Photos from the image-classification dataset "Images" in the GitHub repository ryandieumegarde/PokemonClassifier. Its 39 classes are: Abra, Arcanine, Articuno, Beedrill, Blastoise, Bulbasaur, Butterfree, Charizard, Charmander, Diglett, Ditto, Dragonite, Eevee, Electabuzz, Electrode, Flareon, Gengar, Geodude, Gyarados, Jolteon, Magmar, Marowak, Mew, Mewtwo, Moltres, Nidoking, Nidoqueen, Oddish, Pikachu, Poliwag, Raichu, Sandshrew, Slowpoke, Squirtle, Staryu, Vaporeon, Venomoth, Venusaur, Zapdos.

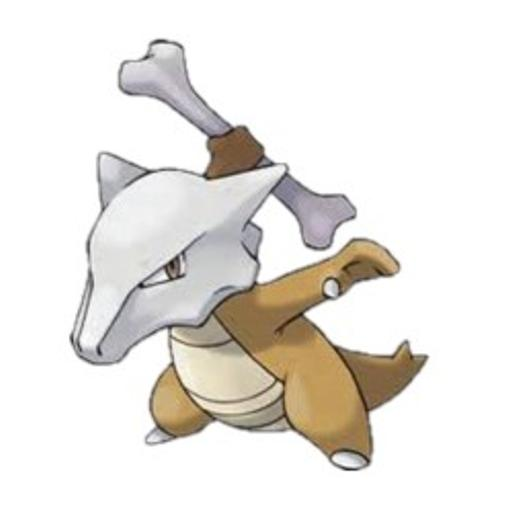
Label: Marowak

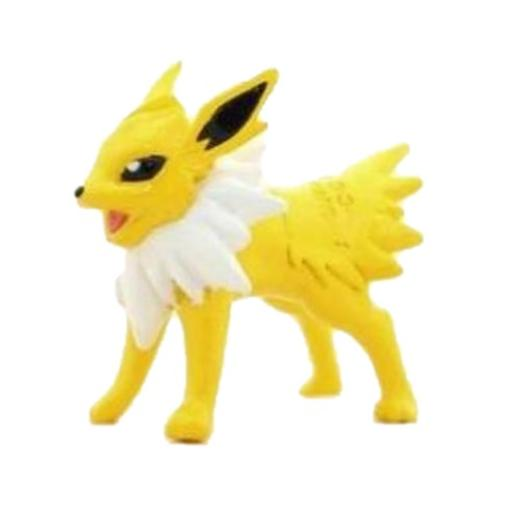
Label: Jolteon

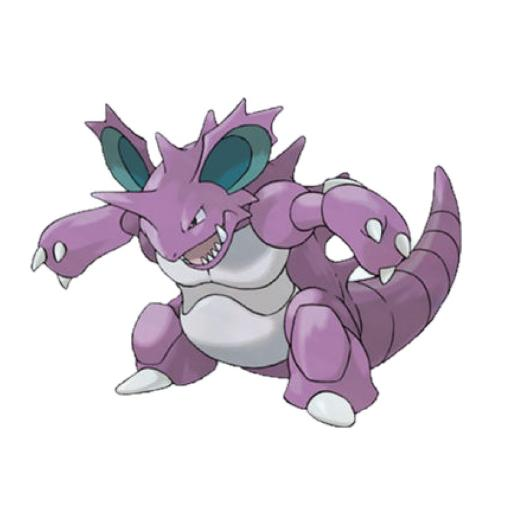
Label: Nidoking

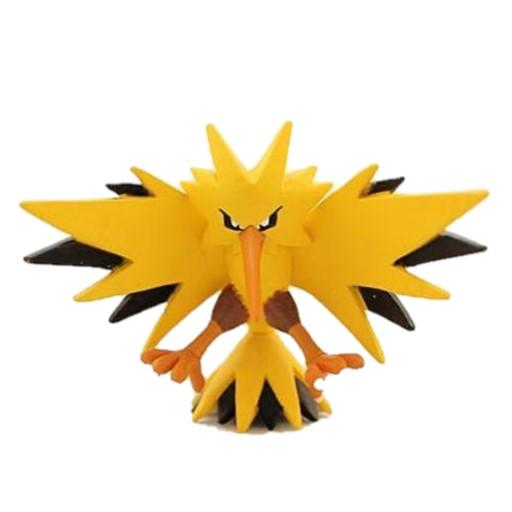
Label: Zapdos

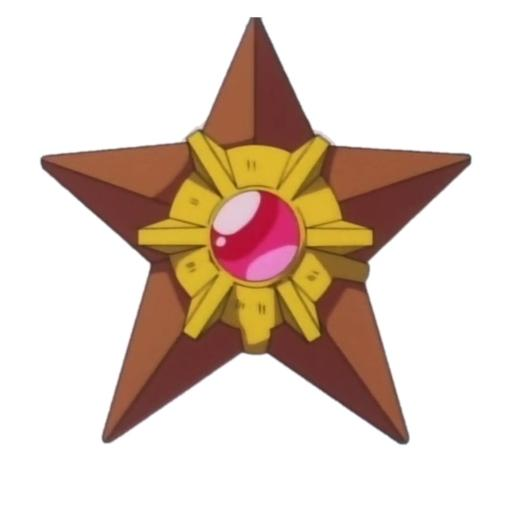
Label: Staryu

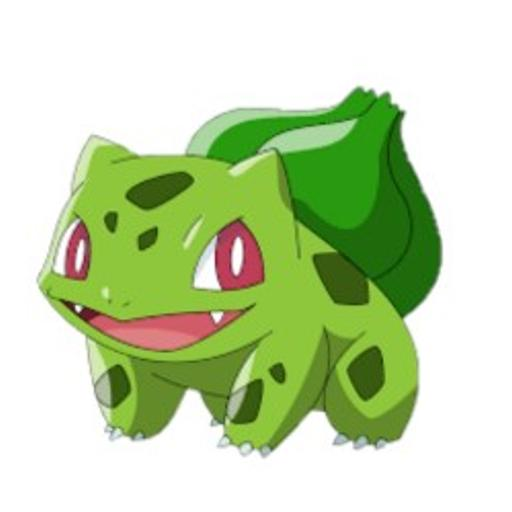
Label: Bulbasaur
